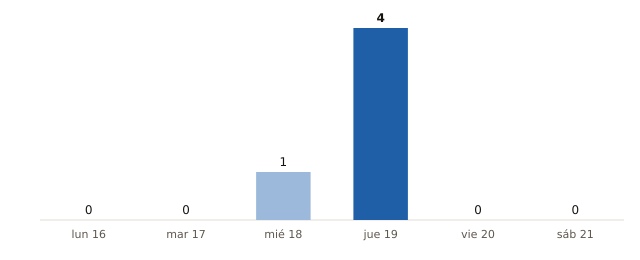

The data file committed next to this chart (first rows):
fecha, municipios_prob_90_o_mas
2026-11-16, 0
2026-11-17, 0
2026-11-18, 1
2026-11-19, 4
2026-11-20, 0
2026-11-21, 0
